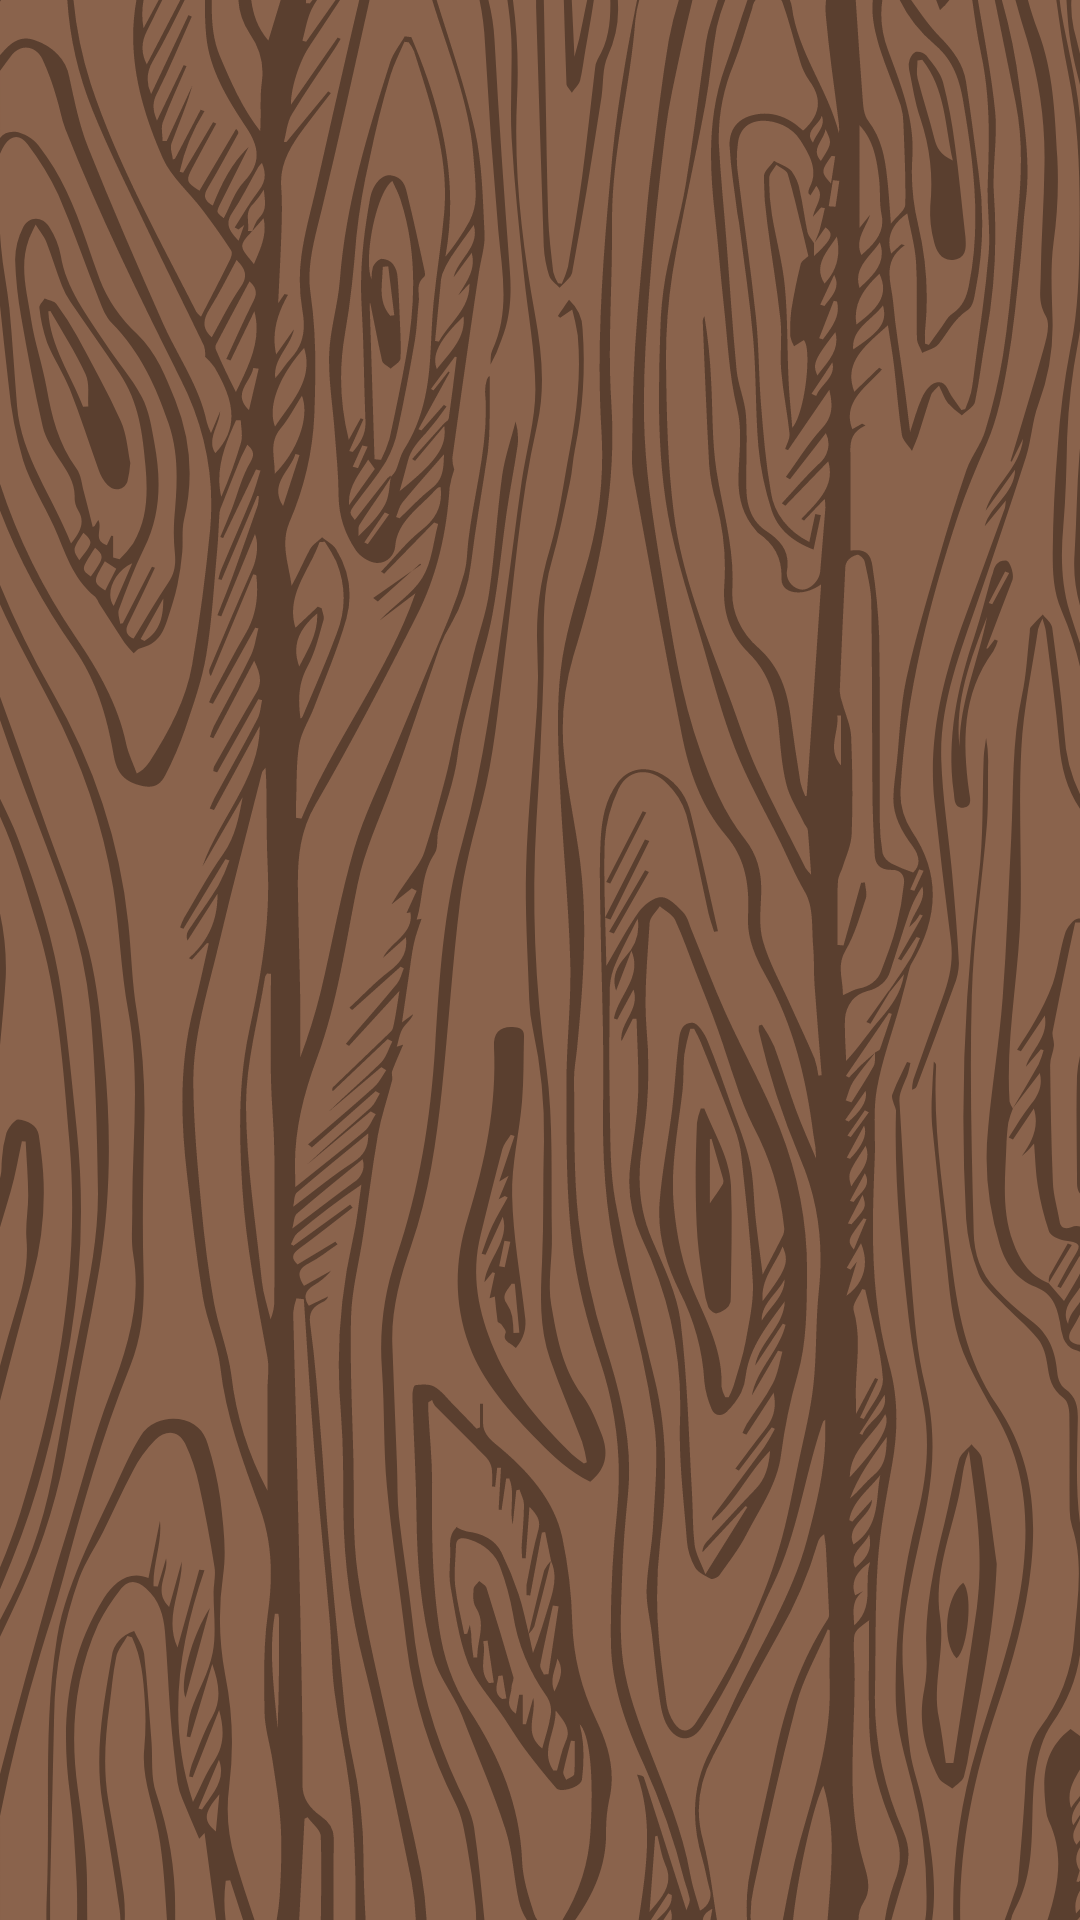

This screen was rendered from an Android layout file. Write that file and the resources it references.
<!-- AndroidManifest.xml: activity theme Theme.ListeWanted.Fullscreen -->
<!-- res/layout/activity_start.xml -->
<?xml version="1.0" encoding="utf-8"?>
<androidx.constraintlayout.widget.ConstraintLayout xmlns:android="http://schemas.android.com/apk/res/android"
    xmlns:app="http://schemas.android.com/apk/res-auto"
    xmlns:tools="http://schemas.android.com/tools"
    android:layout_width="match_parent"
    android:layout_height="match_parent"
    android:background="@drawable/background"
    tools:context=".ui.StartActivity">

    <ImageView
        android:id="@+id/imageView"
        android:layout_width="match_parent"
        android:layout_height="match_parent"
        android:layout_margin="0dp"
        app:layout_constraintBottom_toBottomOf="parent"
        app:layout_constraintEnd_toEndOf="parent"
        app:layout_constraintStart_toStartOf="parent"
        app:layout_constraintTop_toTopOf="parent"
        app:srcCompat="@drawable/ic_wanted_logo_animated" />
</androidx.constraintlayout.widget.ConstraintLayout>
<!-- resources referenced by this layout -->
<resources>
  <!-- drawable background: vector/xml drawable (drawable, 165303 chars, omitted) -->
  <style name="Theme.ListeWanted.Fullscreen" parent="Theme.ListeWanted">
          <item name="windowNoTitle">true</item>
          <item name="android:windowFullscreen">true</item>
      </style>
  <style name="Theme.ListeWanted" parent="Theme.MaterialComponents.DayNight.DarkActionBar">
          
          <item name="colorPrimary">@color/purple_500</item>
          <item name="colorPrimaryVariant">@color/purple_700</item>
          <item name="colorOnPrimary">@color/white</item>
          
          <item name="colorSecondary">@color/teal_200</item>
          <item name="colorSecondaryVariant">@color/teal_700</item>
          <item name="colorOnSecondary">@color/black</item>
          
          <item name="android:statusBarColor" tools:targetApi="l">?attr/colorPrimaryVariant</item>
          
      </style>
  <color name="purple_500">#FF6200EE</color>
  <color name="purple_700">#FF3700B3</color>
  <color name="white">#FFFFFFFF</color>
  <color name="teal_200">#FF03DAC5</color>
  <color name="teal_700">#FF018786</color>
  <color name="black">#FF000000</color>
</resources>
